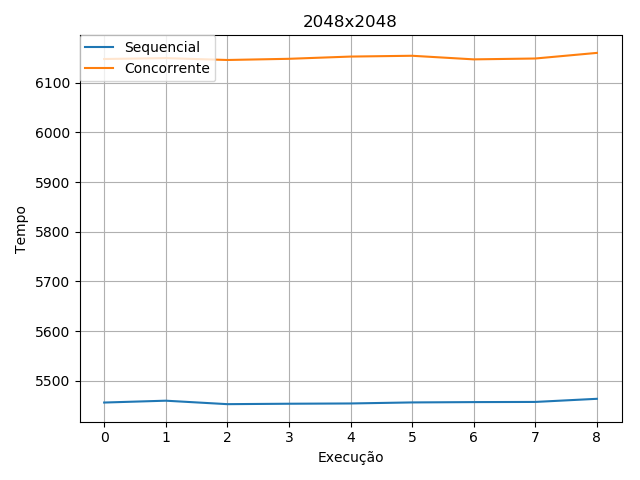

The table this chart was drawn from, first rows:
ID, SEQ, CONC
0, 5484, 6152
1, 5456, 6148
2, 5460, 6150
3, 5453, 6146
4, 5453, 6148
5, 5454, 6153
6, 5456, 6155
7, 5457, 6147
8, 5457, 6149
9, 5463, 6160
